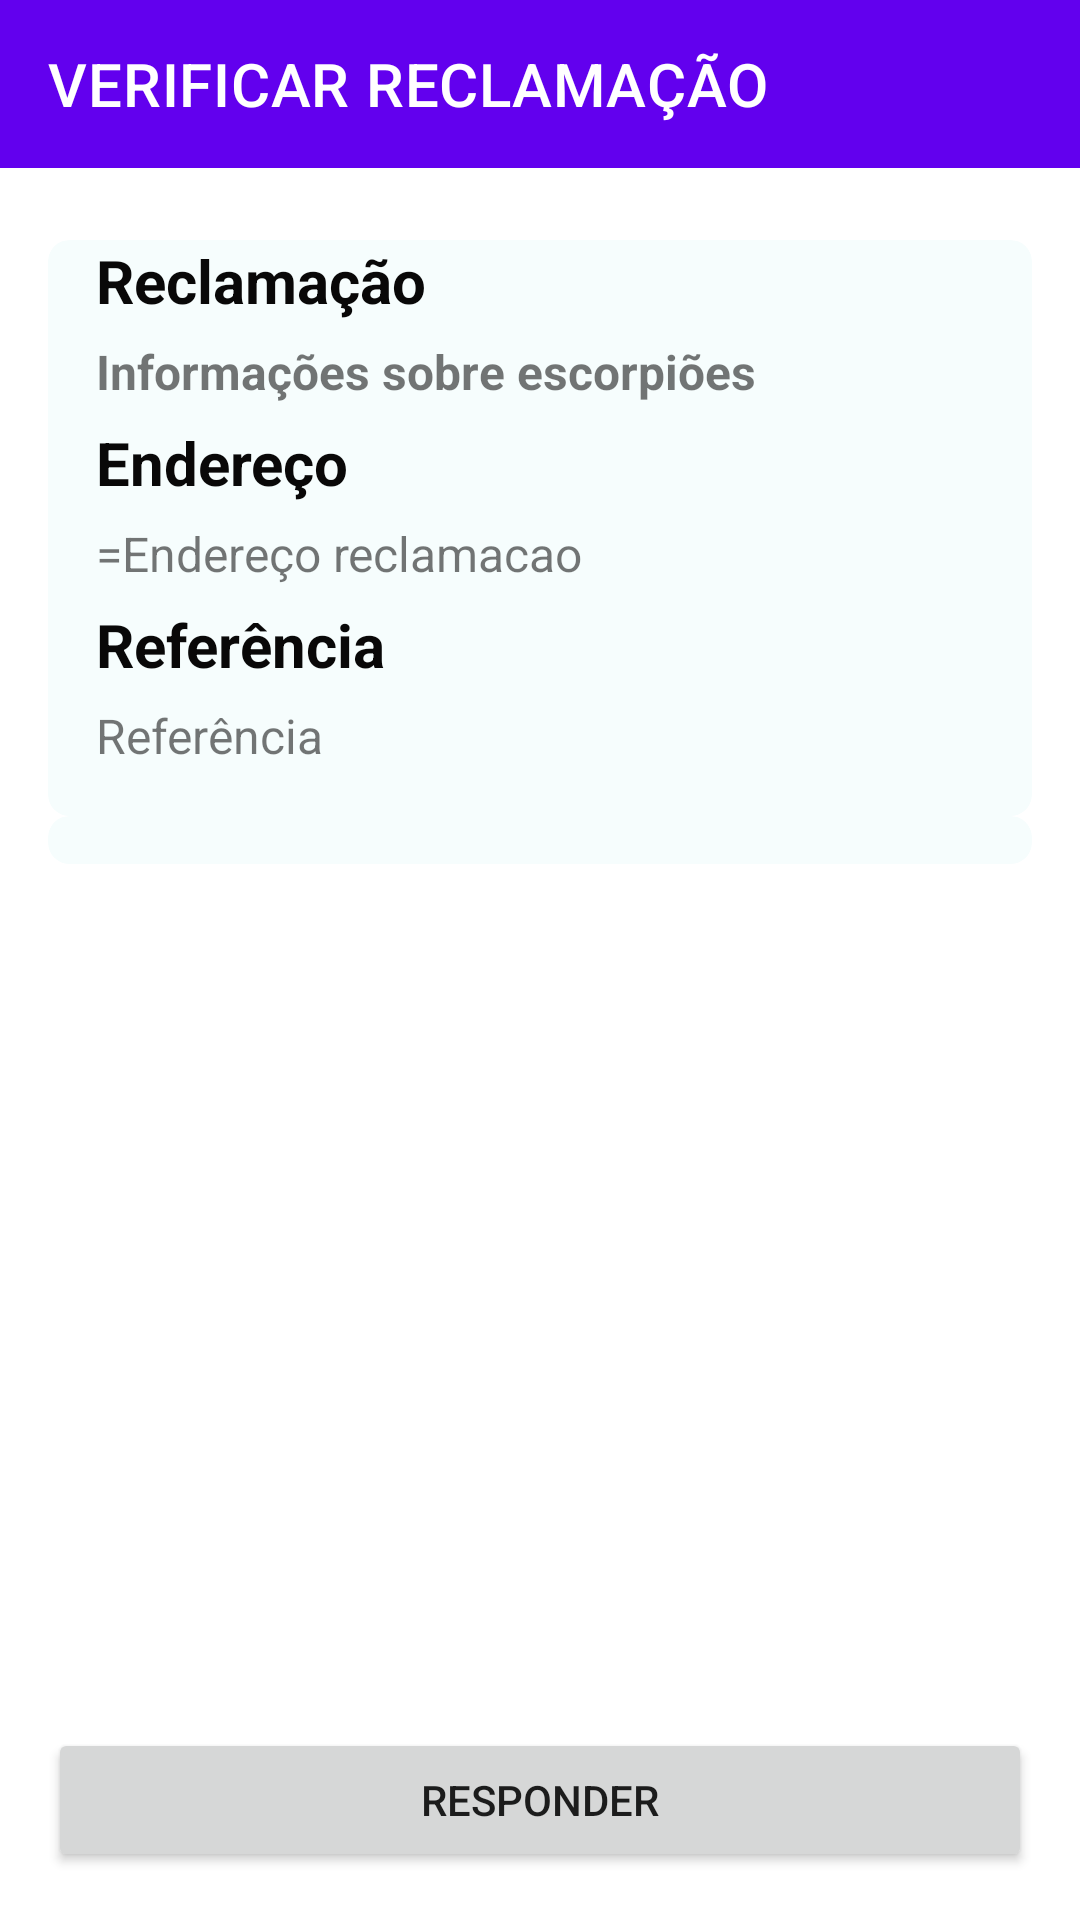

This screen was rendered from an Android layout file. Write that file and the resources it references.
<!-- AndroidManifest.xml: application theme Theme.JuntosContraDengue.NoActionBar -->
<!-- res/layout/activity_visualizar_denuncias_agentes.xml -->
<?xml version="1.0" encoding="utf-8"?>
<androidx.constraintlayout.widget.ConstraintLayout xmlns:android="http://schemas.android.com/apk/res/android"
    xmlns:app="http://schemas.android.com/apk/res-auto"
    xmlns:tools="http://schemas.android.com/tools"
    android:id="@+id/main"
    android:layout_width="match_parent"
    android:layout_height="match_parent"
    tools:context=".VisualizarDenunciasAgentes">

    <androidx.appcompat.widget.Toolbar
        android:id="@+id/toolbarVisualReclaAgentes"
        android:layout_width="match_parent"
        android:layout_height="wrap_content"
        android:background="?attr/colorPrimary"
        android:minHeight="?attr/actionBarSize"
        android:theme="?attr/actionBarTheme"
        app:title="VERIFICAR RECLAMAÇÃO"
        app:layout_constraintEnd_toEndOf="parent"
        app:layout_constraintStart_toStartOf="parent"
        app:layout_constraintTop_toTopOf="parent" />

    

    <ScrollView
        android:layout_width="match_parent"
        android:layout_height="0dp"
        android:layout_marginTop="8dp"
        app:layout_constraintBottom_toTopOf="@+id/btnResponderReclamacao"
        app:layout_constraintTop_toBottomOf="@+id/toolbarVisualReclaAgentes"
        app:layout_constraintVertical_bias="0.0"
        tools:layout_editor_absoluteX="118dp">

        <LinearLayout
            android:layout_width="match_parent"
            android:layout_height="wrap_content"
            android:layout_marginStart="16dp"
            android:layout_marginTop="16dp"
            android:layout_marginEnd="16dp"
            android:orientation="vertical"
            app:layout_constraintEnd_toEndOf="parent"
            app:layout_constraintStart_toStartOf="parent"
            app:layout_constraintTop_toBottomOf="@id/toolbarVisualReclaAgentes">

            <androidx.cardview.widget.CardView
                android:id="@+id/card_view"
                android:layout_width="match_parent"
                android:layout_height="wrap_content"
                android:stateListAnimator="@drawable/button_style_custom"
                app:cardBackgroundColor="#F6FDFD"
                app:cardCornerRadius="7dp"
                app:cardElevation="10dp">

                <LinearLayout
                    android:layout_width="match_parent"
                    android:layout_height="match_parent"
                    android:orientation="vertical">

                    <TextView
                        android:layout_width="wrap_content"
                        android:layout_height="wrap_content"
                        android:layout_marginStart="16dp"
                        android:layout_marginEnd="16dp"
                        android:layout_marginBottom="6dp"
                        android:text="@string/reclamacao"
                        android:textColor="#090808"
                        android:textSize="20sp"
                        android:textStyle="bold" />

                    <TextView
                        android:id="@+id/txtReclamacaoVisualizarReclamacao"
                        android:layout_width="match_parent"
                        android:layout_height="wrap_content"
                        android:layout_marginStart="16dp"
                        android:layout_marginEnd="16dp"
                        android:layout_marginBottom="6dp"
                        android:text="@string/informacoes_escorpiao"
                        android:textSize="16sp"
                        tools:layout_editor_absoluteX="5dp"
                        tools:layout_editor_absoluteY="108dp" />

                    <TextView
                        android:layout_width="wrap_content"
                        android:layout_height="wrap_content"
                        android:layout_marginStart="16dp"
                        android:layout_marginEnd="16dp"
                        android:layout_marginBottom="6dp"
                        android:text="@string/endereco"
                        android:textColor="#090808"
                        android:textSize="20sp"
                        android:textStyle="bold" />

                    <TextView
                        android:id="@+id/txtEndReclamacao"
                        android:layout_width="match_parent"
                        android:layout_height="wrap_content"
                        android:layout_marginStart="16dp"
                        android:layout_marginEnd="16dp"
                        android:layout_marginBottom="6dp"
                        android:text="@string/endereco_reclamacao"
                        android:textSize="16sp"
                        tools:layout_editor_absoluteX="5dp"
                        tools:layout_editor_absoluteY="108dp" />

                    <TextView
                        android:layout_width="wrap_content"
                        android:layout_height="wrap_content"
                        android:layout_marginStart="16dp"
                        android:layout_marginEnd="16dp"
                        android:layout_marginBottom="6dp"
                        android:text="@string/referencia"
                        android:textColor="#090808"
                        android:textSize="20sp"
                        android:textStyle="bold" />

                    <TextView
                        android:id="@+id/txtReferenciaEndReclamacao"
                        android:layout_width="match_parent"
                        android:layout_height="wrap_content"
                        android:layout_marginStart="16dp"
                        android:layout_marginEnd="16dp"
                        android:layout_marginBottom="16dp"
                        android:text="@string/referencia"
                        android:textSize="16sp"
                        tools:layout_editor_absoluteX="5dp"
                        tools:layout_editor_absoluteY="108dp" />

                </LinearLayout>

            </androidx.cardview.widget.CardView>

            <androidx.cardview.widget.CardView
                android:id="@+id/card_view1"
                android:layout_width="match_parent"
                android:layout_height="wrap_content"
                android:stateListAnimator="@drawable/button_style_custom"
                app:cardBackgroundColor="#F6FDFD"
                app:cardCornerRadius="7dp"
                app:cardElevation="10dp">

                <androidx.recyclerview.widget.RecyclerView
                    android:id="@+id/rvMidias"
                    android:layout_width="match_parent"
                    android:layout_height="wrap_content"
                    android:layout_marginTop="16dp"
                    android:alignmentMode="alignMargins"
                    android:columnCount="2"
                    android:columnOrderPreserved="true"
                    android:rowCount="2"
                    android:visibility="visible">

                </androidx.recyclerview.widget.RecyclerView>

            </androidx.cardview.widget.CardView>

        </LinearLayout>
    </ScrollView>

    <Button
        android:id="@+id/btnResponderReclamacao"
        android:layout_width="match_parent"
        android:layout_height="wrap_content"
        android:layout_marginStart="16dp"
        android:layout_marginEnd="16dp"
        android:layout_marginBottom="16dp"
        android:text="@string/texto_responder"
        app:layout_constraintBottom_toBottomOf="parent"
        app:layout_constraintEnd_toEndOf="parent"
        app:layout_constraintStart_toStartOf="parent" />


</androidx.constraintlayout.widget.ConstraintLayout>
<!-- resources referenced by this layout -->
<resources>
  <!-- drawable button_style_custom (drawable) -->
  <?xml version="1.0" encoding="utf-8"?>
  <selector xmlns:android="http://schemas.android.com/apk/res/android">
  <item android:state_pressed="true" android:state_enabled="true">
  <set>
  <objectAnimator
      android:propertyName="translationZ"
  android:duration="100"
  android:valueTo="@dimen/button_pressed_z_material"
  android:valueType="floatType"/>
  <objectAnimator
      android:propertyName="elevation"
  android:duration="0"
  android:valueTo="@dimen/button_elevation_material"
  android:valueType="floatType"/>
  </set>
      </item>
  <item android:state_enabled="true">
  <set>
  <objectAnimator android:propertyName="translationZ"
  android:duration="100"
  android:valueTo="10"
  android:startDelay="100"
  android:valueType="floatType"/>
  <objectAnimator android:propertyName="elevation"
  android:duration="0"
  android:valueTo="@dimen/button_elevation_material"
  android:valueType="floatType" />
  </set>
      </item>
      </selector>
  <string name="endereco">Endereço</string>
  <string name="endereco_reclamacao">=Endereço reclamacao</string>
  <string name="informacoes_escorpiao"><b>Informações sobre escorpiões</b></string>
  <string name="reclamacao">Reclamação</string>
  <string name="referencia">Referência</string>
  <string name="texto_responder">RESPONDER</string>
  <style name="Theme.JuntosContraDengue.NoActionBar">
          <item name="windowActionBar">false</item>
          <item name="windowNoTitle">true</item>
      </style>
</resources>
